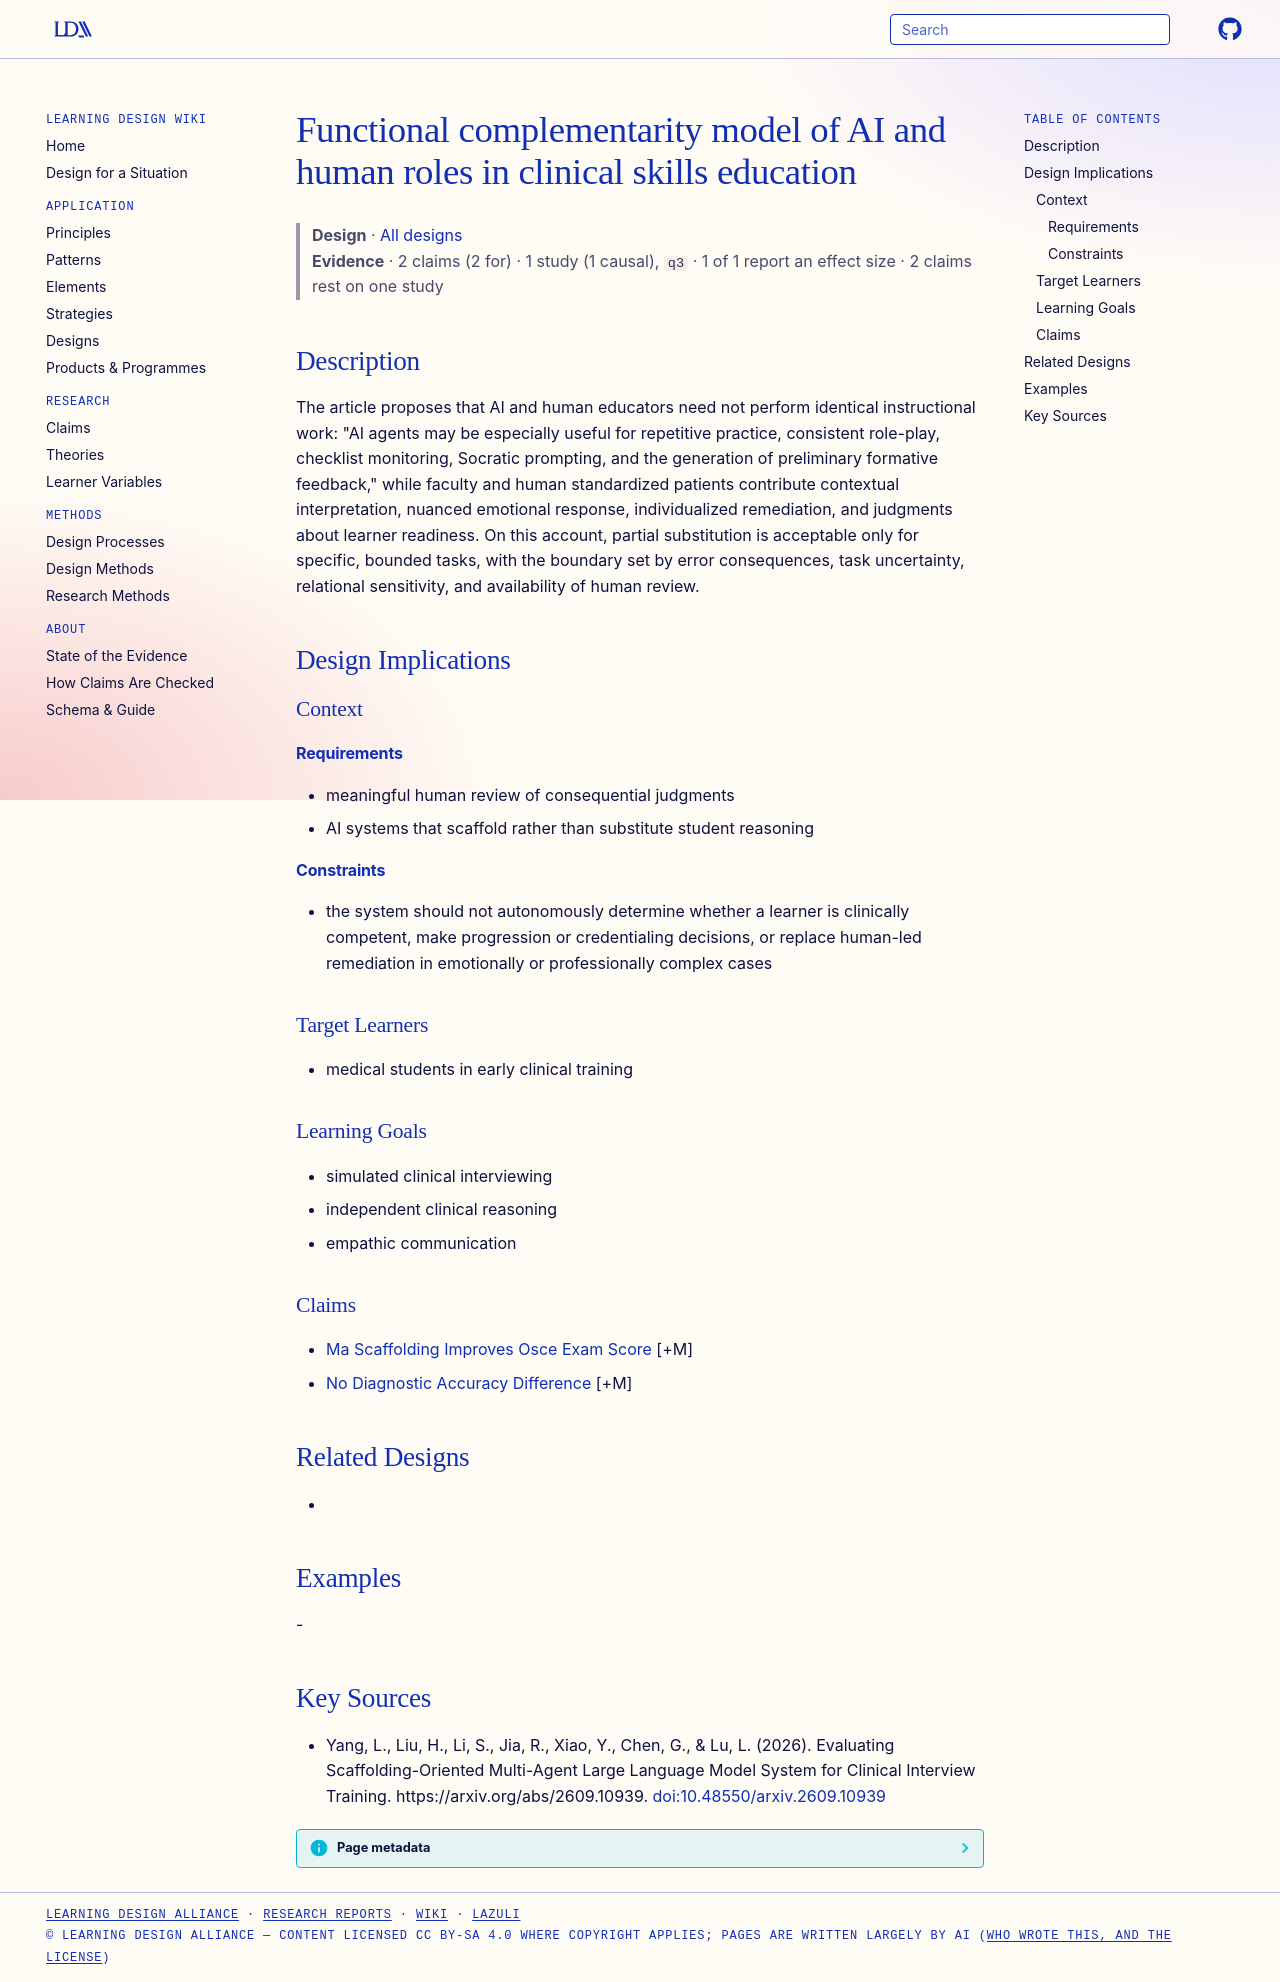

repository: Learning-Design-Alliance/learning-wiki · page: designs/functional-complementarity-ai-human-clinical-education/index.html · generator: mkdocs

---
type: design
id: functional-complementarity-ai-human-clinical-education
title: Functional complementarity model of AI and human roles in clinical skills education
description: "The article proposes that AI and human educators need not perform identical instructional work: \"AI agents may be especially useful for repetitive practice, consistent role-play, checklist monitoring, Socratic prompti..."
status: review
generated:
  by: "process:settle-candidates"
  at: 2026-10-10
sources:
  - id: yang-2026
    resource: "https://arxiv.org/abs/2609.10939"
    title: "Yang, L., Liu, H., Li, S., Jia, R., Xiao, Y., Chen, G., & Lu, L. (2026). Evaluating Scaffolding-Oriented Multi-Agent Large Language Model System for Clinical Interview Training. https://arxiv.org/abs/2609.10939"
    author: "Yang, L., Liu, H., Li, S., Jia, R., Xiao, Y., Chen, G., & Lu, L"
---

# Functional complementarity model of AI and human roles in clinical skills education

> **Design** · [All designs](index.md)
> **Evidence** · 2 claims (2 for) · 1 study (1 causal), `q3` · 1 of 1 report an effect size · 2 claims rest on one study

## Description
The article proposes that AI and human educators need not perform identical instructional work: "AI agents may be especially useful for repetitive practice, consistent role-play, checklist monitoring, Socratic prompting, and the generation of preliminary formative feedback," while faculty and human standardized patients contribute contextual interpretation, nuanced emotional response, individualized remediation, and judgments about learner readiness. On this account, partial substitution is acceptable only for specific, bounded tasks, with the boundary set by error consequences, task uncertainty, relational sensitivity, and availability of human review.

## Design Implications

### Context
#### Requirements
- meaningful human review of consequential judgments
- AI systems that scaffold rather than substitute student reasoning
#### Constraints
- the system should not autonomously determine whether a learner is clinically competent, make progression or credentialing decisions, or replace human-led remediation in emotionally or professionally complex cases

### Target Learners
- medical students in early clinical training

### Learning Goals
- simulated clinical interviewing
- independent clinical reasoning
- empathic communication

### Claims
- [Ma Scaffolding Improves Osce Exam Score](../claims/ma-scaffolding-improves-osce-exam-score.md) [+M]
- [No Diagnostic Accuracy Difference](../claims/no-diagnostic-accuracy-difference.md) [+M]

## Related Designs
- 

## Examples
-

## Key Sources
- Yang, L., Liu, H., Li, S., Jia, R., Xiao, Y., Chen, G., & Lu, L. (2026). Evaluating Scaffolding-Oriented Multi-Agent Large Language Model System for Clinical Interview Training. https://arxiv.org/abs/2609.10939. [doi:10.48550/arxiv.2609.10939](https://doi.org/10.48550/arxiv.2609.10939)
